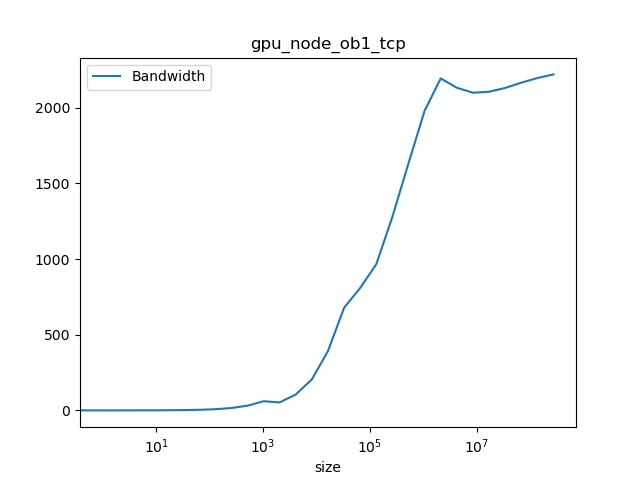

The table this chart was drawn from, first rows:
#header_line 1: mpirun --map-by node --m…, tcp -np 2 PingPong -msglog 28 | grep -v …, /g'
#header_line 2: ct1pt-tnode007.hpcct1pt-…
#header_line 3: Latency=15.6166 Bandwidt…
#header_line :#bytes, #repetitions, t[usec], Mbytes/sec, t[usec](computed), Mbytes/sec(computed)
0.000, 1000, 15.57, 0.000, 15.62, 0.000
1.000, 1000, 15.64, 0.000, 15.62, 0.064
2.000, 1000, 15.62, 0.100, 15.62, 0.128
4.000, 1000, 15.62, 0.200, 15.62, 0.256
8.000, 1000, 15.62, 0.500, 15.62, 0.512
16, 1000, 15.67, 1.000, 15.62, 1.024
32, 1000, 15.67, 2.000, 15.63, 2.047
64, 1000, 15.78, 4.000, 15.65, 4.091
128, 1000, 16.25, 7.830, 15.68, 8.166
256, 1000, 16.21, 15.76, 15.73, 16.27
512, 1000, 16.45, 31.09, 15.85, 32.31
1024, 1000, 16.91, 60.52, 16.08, 63.68
2048, 1000, 38.61, 53, 16.54, 123.8
4096, 1000, 38.98, 105, 17.47, 234.4
8192, 1000, 39.91, 205.2, 19.33, 423.9
16384, 1000, 41.74, 392.5, 23.04, 711.2
32768, 1000, 48.36, 678.1, 30.45, 1076
65536, 640, 80.96, 809.5, 45.29, 1447
131072, 320, 135.9, 965.6, 74.97, 1748
262144, 160, 205, 1279, 134.3, 1952
524288, 80, 321.2, 1633, 253, 2072
1048576, 40, 529.9, 1980, 490.5, 2138
2097152, 20, 957.1, 2193, 965.3, 2173
4194304, 10, 1971, 2132, 1915, 2190
8388608, 5, 4002, 2099, 3814, 2199
16777216, 2, 7978, 2105, 7613, 2204
33554432, 1, 15773, 2130, 15211, 2206
67108864, 1, 31036, 2165, 30405, 2207
134217728, 1, 61191, 2196, 60795, 2208
268435456, 1, 121119, 2220, 121575, 2208
